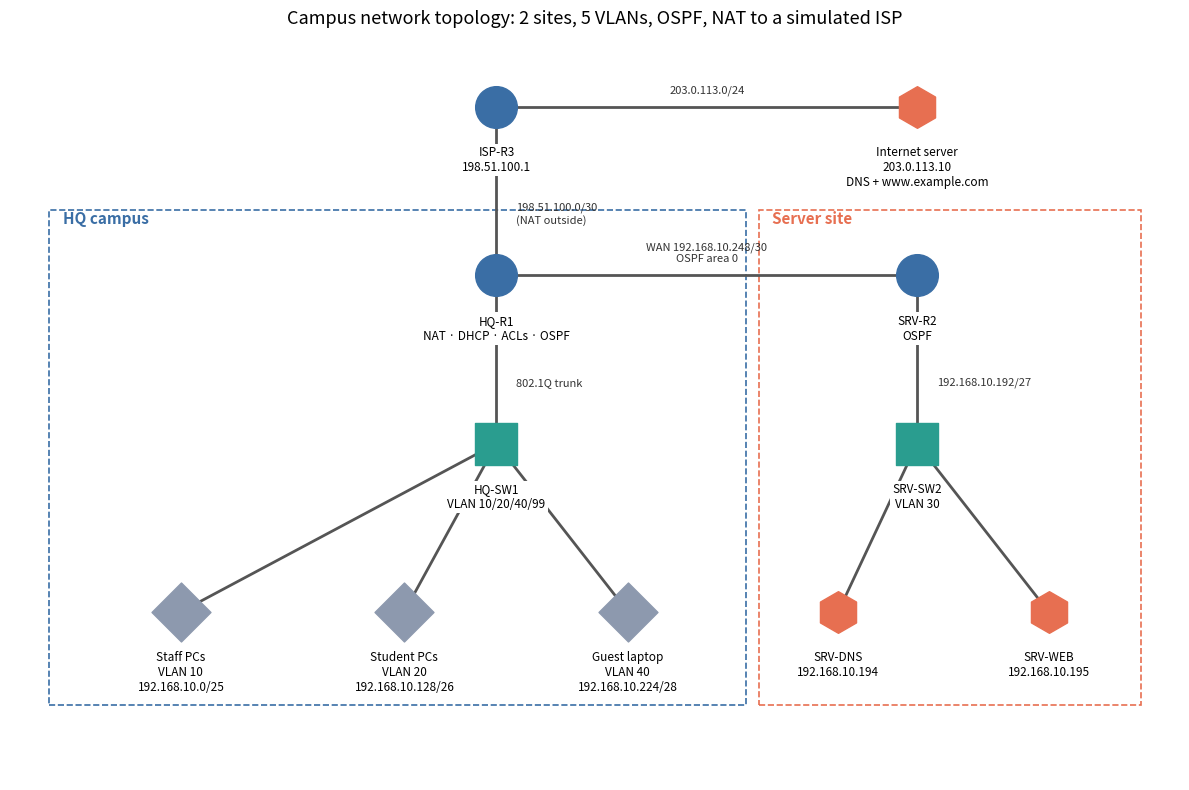

This figure's Python source: (Note: this script raises an exception after producing the figure.)
"""Draw the lab topology to docs/topology.png (the Packet Tracer build follows this layout)."""
import matplotlib.pyplot as plt
import networkx as nx

nodes = {  # name: (x, y, kind, label)
    "ISP-R3": (5, 6, "router", "ISP-R3\n198.51.100.1"),
    "Internet-SRV": (8.2, 6, "server", "Internet server\n203.0.113.10\nDNS + www.example.com"),
    "HQ-R1": (5, 4.2, "router", "HQ-R1\nNAT · DHCP · ACLs · OSPF"),
    "SRV-R2": (8.2, 4.2, "router", "SRV-R2\nOSPF"),
    "HQ-SW1": (5, 2.4, "switch", "HQ-SW1\nVLAN 10/20/40/99"),
    "SRV-SW2": (8.2, 2.4, "switch", "SRV-SW2\nVLAN 30"),
    "Staff": (2.6, 0.6, "pc", "Staff PCs\nVLAN 10\n192.168.10.0/25"),
    "Students": (4.3, 0.6, "pc", "Student PCs\nVLAN 20\n192.168.10.128/26"),
    "Guest": (6.0, 0.6, "pc", "Guest laptop\nVLAN 40\n192.168.10.224/28"),
    "DNS": (7.6, 0.6, "server", "SRV-DNS\n192.168.10.194"),
    "WEB": (9.2, 0.6, "server", "SRV-WEB\n192.168.10.195"),
}
links = [
    ("ISP-R3", "HQ-R1", "198.51.100.0/30\n(NAT outside)"),
    ("ISP-R3", "Internet-SRV", "203.0.113.0/24"),
    ("HQ-R1", "SRV-R2", "WAN 192.168.10.248/30\nOSPF area 0"),
    ("HQ-R1", "HQ-SW1", "802.1Q trunk"),
    ("SRV-R2", "SRV-SW2", "192.168.10.192/27"),
    ("HQ-SW1", "Staff", ""), ("HQ-SW1", "Students", ""), ("HQ-SW1", "Guest", ""),
    ("SRV-SW2", "DNS", ""), ("SRV-SW2", "WEB", ""),
]
style = {"router": ("#3a6ea5", "o"), "switch": ("#2a9d8f", "s"), "pc": ("#8d99ae", "D"), "server": ("#e76f51", "h")}

g = nx.Graph()
g.add_edges_from((a, b) for a, b, _ in links)
pos = {n: (x, y) for n, (x, y, *_) in nodes.items()}
fig, ax = plt.subplots(figsize=(12, 8))
ax.add_patch(plt.Rectangle((1.6, -0.4), 5.3, 5.3, fill=False, ls="--", ec="#3a6ea5", lw=1.2))
ax.text(1.7, 4.75, "HQ campus", color="#3a6ea5", fontsize=11, weight="bold")
ax.add_patch(plt.Rectangle((7.0, -0.4), 2.9, 5.3, fill=False, ls="--", ec="#e76f51", lw=1.2))
ax.text(7.1, 4.75, "Server site", color="#e76f51", fontsize=11, weight="bold")
nx.draw_networkx_edges(g, pos, ax=ax, width=2, edge_color="#555")
for a, b, t in links:
    (x1, y1), (x2, y2) = pos[a], pos[b]
    if t and x1 == x2:  # vertical link: label to the right, clear of node labels
        ax.text(x1 + 0.15, (y1 + y2) / 2 - 0.25, t, ha="left", va="center", fontsize=8, color="#333")
    elif t:
        ax.text((x1 + x2) / 2, y1 + 0.12, t, ha="center", va="bottom", fontsize=8, color="#333")
for kind, (color, marker) in style.items():
    members = [n for n, v in nodes.items() if v[2] == kind]
    nx.draw_networkx_nodes(g, pos, nodelist=members, node_color=color, node_shape=marker, node_size=900, ax=ax)
for n, (x, y, _, label) in nodes.items():
    ax.text(x, y - 0.42, label, ha="center", va="top", fontsize=8.5, bbox={"fc": "white", "ec": "none", "pad": 1.5})
ax.set_title("Campus network topology: 2 sites, 5 VLANs, OSPF, NAT to a simulated ISP", fontsize=13)
ax.set_xlim(1.3, 10.2); ax.set_ylim(-1.2, 6.8); ax.axis("off")
fig.tight_layout(); fig.savefig("docs/topology.png", dpi=110)
